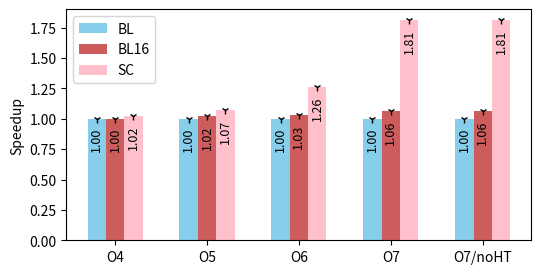

Python code for this plot:
import numpy as np
import matplotlib.pyplot as plt

bl = [0, 0, 0, 0, 0]
bl16 = [0, 0, 0, 0, 0]
sc = [0, 0, 0, 0, 0]

bl_time = [1 / 1.00, 1 / 1.00, 1 / 1.00, 1 / 1.00, 1 / 1.00]
bl16_time = [1 / 1.00, 1 / 1.02, 1 / 1.03, 1 / 1.06, 1 / 1.06]
sc_time = [1 / 1.02, 1 / 1.07, 1 / 1.26, 1 / 1.81, 1 / 1.81]

o_bl = [1.00, 1.00, 1.00, 1.00, 1.00]
o_bl16 = [1.00, 1.02, 1.03, 1.06, 1.06]
o_sc = [1.02, 1.07, 1.26, 1.81, 1.81]

for i in range(0, 5):
	bl[i] =  bl_time[i] / bl_time[i]
	bl16[i] =  bl_time[i] / bl16_time[i]
	sc[i] = bl_time[i] / sc_time[i]

ind = np.arange(len(bl))  # the x locations for the groups
width = 0.2  # the width of the bars

fig, ax = plt.subplots(figsize = (6, 3))
# plt.subplots_adjust(right = 0.91)
ax.plot([0 - width, 1 - width, 2 - width, 3 - width, 4 - width], o_bl, linewidth = 0, marker = '1', color = 'Black')
rects1 = ax.bar(ind - width * 1.0,   bl, width, color =   'SkyBlue', label =   'BL')

ax.plot([0, 1, 2, 3, 4], o_bl16, linewidth = 0, marker = '1', color = 'Black')
rects2 = ax.bar(ind - width * 0.0, bl16, width, color = 'IndianRed', label = 'BL16')

ax.plot([0 + width, 1 + width, 2 + width, 3 + width, 4 + width], o_sc, linewidth = 0, marker = '1', color = 'Black')
rects3 = ax.bar(ind + width * 1.0,   sc, width, color =      'Pink', label =   'SC')

# Add some text for labels, title and custom x-axis tick labels, etc.
ax.set_ylabel('Speedup')
ax.set_xticks(ind)
ax.set_xticklabels(('O4', 'O5', 'O6', 'O7', 'O7/noHT'))
ax.legend()

def autolabel(rects, xpos = 'center', maxh = 0.2):
    xpos = xpos.lower()  # normalize the case of the parameter
    ha = {'center': 'center', 'right': 'left', 'left': 'right'}
    offset = {'center': 0.5, 'right': 0.57, 'left': 0.43}  # x_txt = x + w*off

    for rect in rects:
        height = rect.get_height()
        ax.text(rect.get_x() + rect.get_width() * offset[xpos], height - maxh, '%.2f' % height, ha = ha[xpos], va = 'bottom', fontsize = 9, rotation = 90.)

def getmaxof(rects):
	ret = 0
	for rect in rects:
		ret = max(ret, rect.get_height())
	return ret

maxh = 0
maxh = max(maxh, getmaxof(rects1))
maxh = max(maxh, getmaxof(rects2))
maxh = max(maxh, getmaxof(rects3))
maxh *= 0.15

autolabel(rects1, 'center', maxh)
autolabel(rects2, 'center', maxh)
autolabel(rects3, 'center', maxh)

plt.savefig('neigh.eps', format = 'eps', dpi = 1200, bbox_inches = 'tight')
# plt.show()